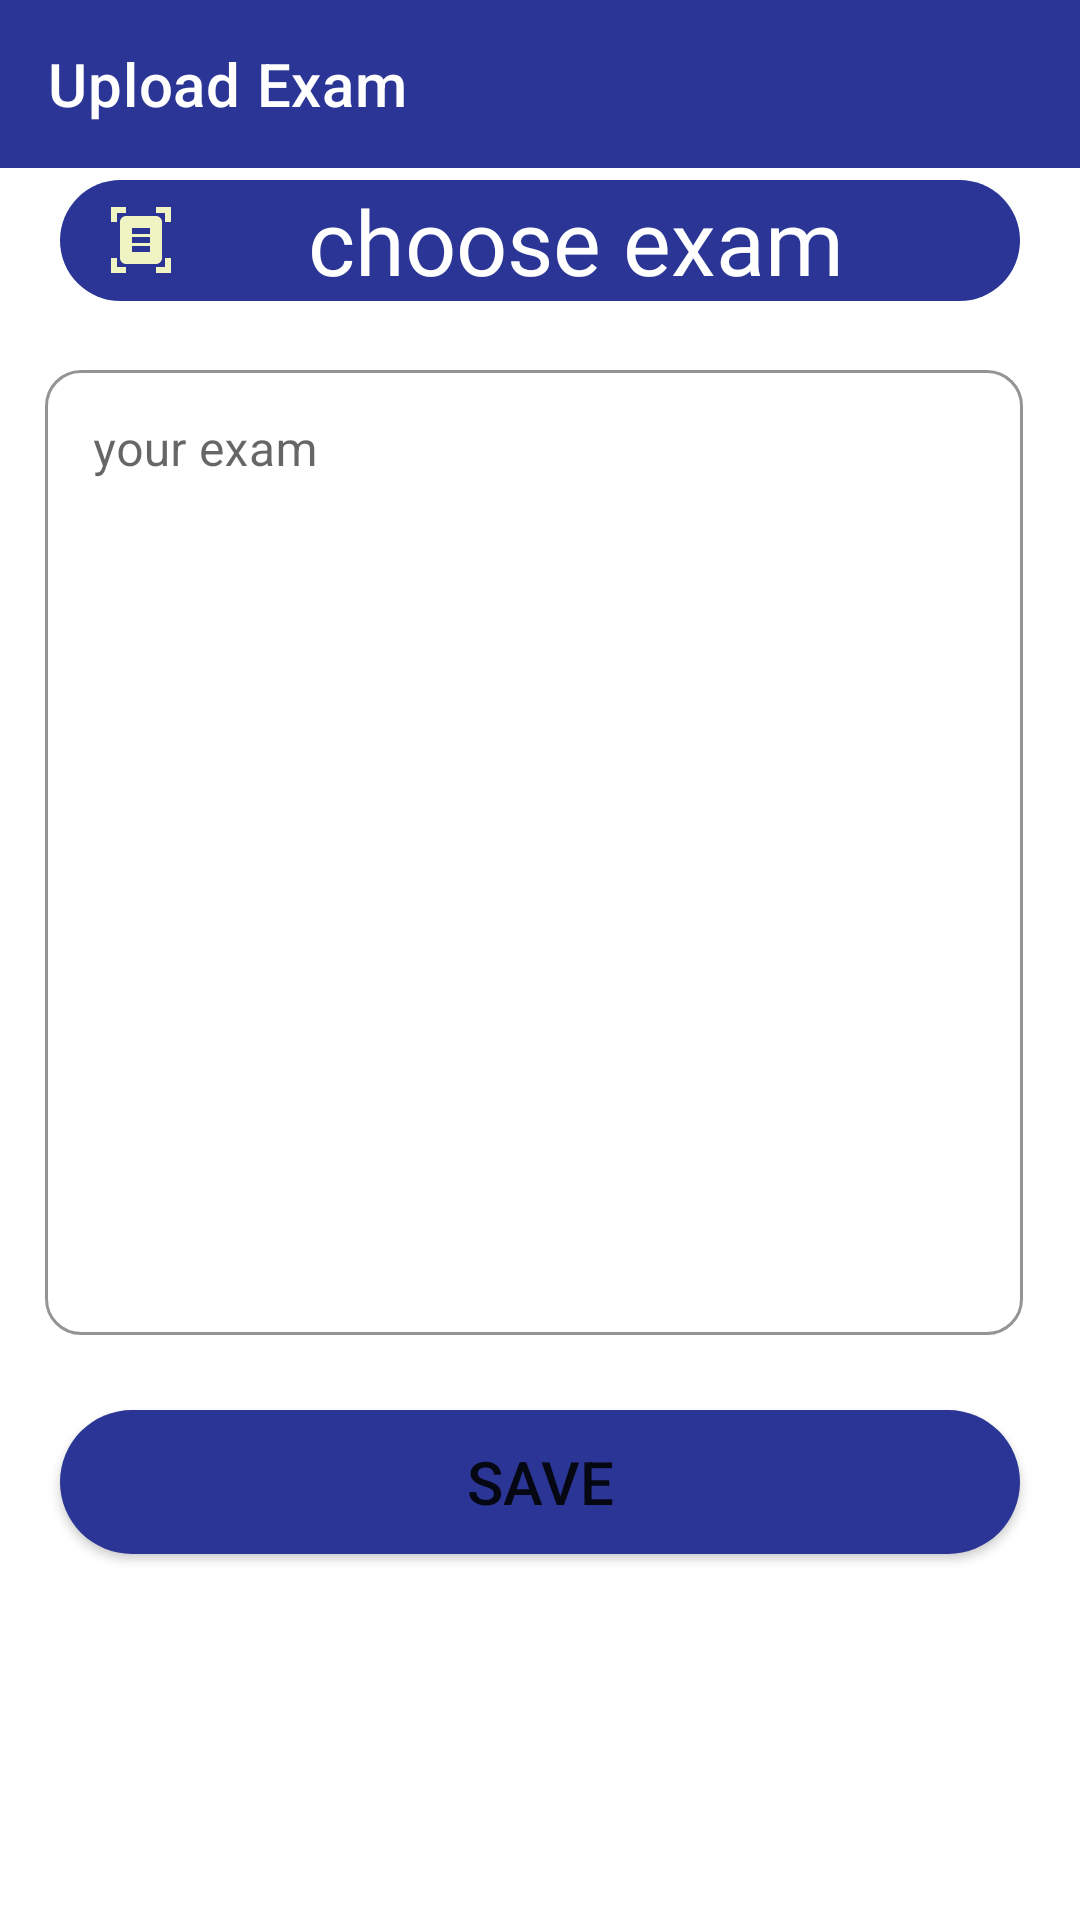

Layout XML and referenced resources for this Android screen:
<!-- AndroidManifest.xml: application theme Theme.ItiAPI -->
<!-- res/layout/fragment_upload_exam.xml -->
<?xml version="1.0" encoding="utf-8"?>
<FrameLayout xmlns:android="http://schemas.android.com/apk/res/android"
    xmlns:tools="http://schemas.android.com/tools"
    android:layout_width="match_parent"
    android:layout_height="match_parent"
    xmlns:app="http://schemas.android.com/apk/res-auto"
    android:id="@+id/fragmentuploadexam"
    android:background="@color/white"
    tools:context=".FragmentUploadExam">
    <androidx.appcompat.widget.Toolbar
        android:id="@+id/upload_exam_toolbar"
        android:layout_width="match_parent"
        android:layout_height="wrap_content"
        app:navigationIcon="@drawable/ic_baseline_arrow_back_24"
        app:title="@string/upload_exam"
        android:minHeight="?attr/actionBarSize"
        android:background="?attr/colorPrimary"
        android:theme="@style/ThemeOverlay.AppCompat.Dark.ActionBar">
    </androidx.appcompat.widget.Toolbar>

    <TextView
        android:id="@+id/takeexamimgbtn"
        android:layout_width="match_parent"
        android:layout_height="wrap_content"
        android:background="@drawable/bg_splashde"
        android:textSize="30sp"
        android:text="@string/choose_exam"
        android:textColor="@color/white"
        android:gravity="center"
        android:layout_marginTop="60dp"
        android:fontFamily="@font/archivo_black"
        android:paddingHorizontal="15dp"
        android:layout_marginHorizontal="20dp"
        app:drawableStartCompat="@drawable/ic_baseline_document_scanner_24" />

    
    
    
    
    
    

            <ScrollView
                android:layout_width="match_parent"
                android:layout_height="wrap_content"
                android:layout_marginTop="110dp"
                android:scrollbarStyle="insideInset">
                <com.google.android.material.textfield.TextInputLayout
                    android:layout_width="match_parent"
                    android:layout_height="wrap_content"
                    app:boxCornerRadiusBottomEnd="12dp"
                    app:boxCornerRadiusBottomStart="12dp"
                    app:boxCornerRadiusTopStart="12dp"
                    app:boxCornerRadiusTopEnd="12dp"
                    app:boxStrokeColor="@color/purple_700"
                    app:hintTextColor="@color/purple_700"
                    app:startIconTint="@color/purple_700"
                    android:paddingHorizontal="15dp"
                    android:hint="@string/your_exam"
                    android:layout_marginTop="8dp"
                    android:textColor="@color/black"
                    style="@style/Widget.MaterialComponents.TextInputLayout.OutlinedBox">
                    <com.google.android.material.textfield.TextInputEditText
                        android:layout_width="match_parent"
                        android:layout_height="wrap_content"
                        android:inputType="textMultiLine"
                        android:lines="15"
                        android:gravity="top"
                        android:scrollbars="vertical"
                        android:overScrollMode="always"
                        android:scrollbarStyle="insideInset"
                        android:scrollHorizontally="false"
                        android:id="@+id/showtxt"/>
                </com.google.android.material.textfield.TextInputLayout>


            </ScrollView>

            <Button
                android:id="@+id/saveexambtn"
                android:layout_width="match_parent"
                android:layout_height="wrap_content"
                android:text="@string/save"
                android:textSize="20sp"
                android:layout_marginTop="470dp"
                android:layout_marginHorizontal="20dp"
                android:background="@drawable/bg_splashde"
                app:backgroundTint="@color/purple_500"
                />




</FrameLayout>
<!-- resources referenced by this layout -->
<resources>
  <color name="black">#FF000000</color>
  <color name="purple_500">#2B3595</color>
  <color name="purple_700">#2B3595</color>
  <color name="white">#FFFFFFFF</color>
  <!-- drawable bg_splashde (drawable) -->
  <?xml version="1.0" encoding="utf-8"?>
  <shape xmlns:android="http://schemas.android.com/apk/res/android" android:shape="rectangle">
      <solid android:color="@color/purple_500"/>
      <corners android:radius="40dp"/>
  
  </shape>
  <!-- drawable ic_baseline_document_scanner_24 (drawable) -->
  <vector android:height="24dp" android:tint="#F0F4C3"
      android:viewportHeight="24" android:viewportWidth="24"
      android:width="24dp" xmlns:android="http://schemas.android.com/apk/res/android">
      <path android:fillColor="@android:color/white" android:pathData="M7,3H4v3H2V1h5V3zM22,6V1h-5v2h3v3H22zM7,21H4v-3H2v5h5V21zM20,18v3h-3v2h5v-5H20zM19,18c0,1.1 -0.9,2 -2,2H7c-1.1,0 -2,-0.9 -2,-2V6c0,-1.1 0.9,-2 2,-2h10c1.1,0 2,0.9 2,2V18zM15,8H9v2h6V8zM15,11H9v2h6V11zM15,14H9v2h6V14z"/>
  </vector>
  <string name="choose_exam">choose exam</string>
  <string name="save">save</string>
  <string name="upload_exam">Upload Exam</string>
  <string name="your_exam">your exam</string>
  <style name="Theme.ItiAPI" parent="Theme.MaterialComponents.DayNight.DarkActionBar">
          
          <item name="colorPrimary">@color/purple_500</item>
          <item name="colorPrimaryVariant">@color/purple_700</item>
          <item name="colorOnPrimary">@color/white</item>
          
          <item name="colorSecondary">@color/teal_200</item>
          <item name="colorSecondaryVariant">@color/teal_700</item>
          <item name="colorOnSecondary">@color/black</item>
          
          <item name="android:statusBarColor" tools:targetApi="l">?attr/colorPrimaryVariant</item>
          
      </style>
  <color name="teal_200">#FF03DAC5</color>
  <color name="teal_700">#FF018786</color>
</resources>
